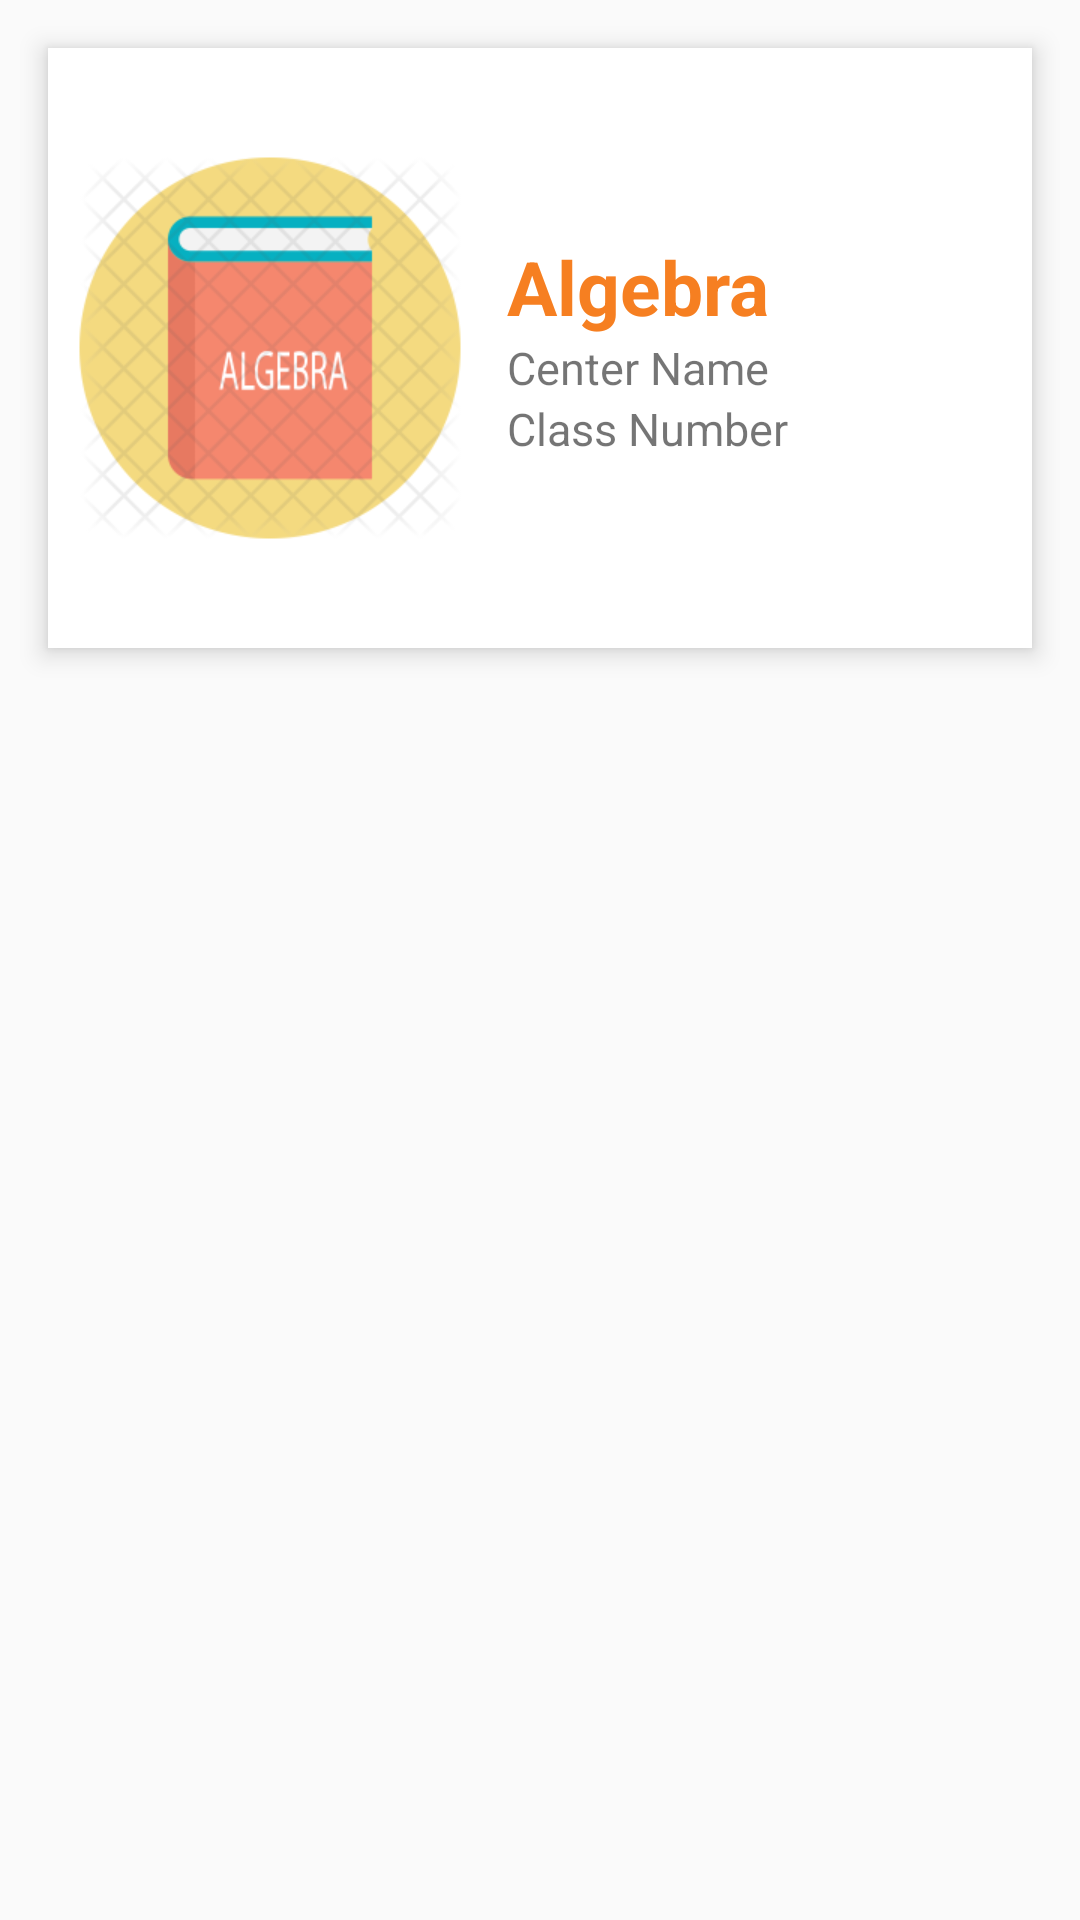

Reconstruct the res/layout file that produces this screen, plus the resources it refers to.
<!-- AndroidManifest.xml: application theme Theme.AppCompat.Light.NoActionBar -->
<!-- res/layout/mycourses.xml -->
<?xml version="1.0" encoding="utf-8"?>
<RelativeLayout xmlns:android="http://schemas.android.com/apk/res/android"
    xmlns:app="http://schemas.android.com/apk/res-auto"

    android:layout_width="wrap_content"
    android:layout_height="wrap_content">

    <FrameLayout
        android:layout_width="match_parent"
        android:layout_height="200dp"
        android:layout_margin="16dp"
        android:background="#fff"
        android:clickable="true"
        android:elevation="5dp">


        <LinearLayout
            android:layout_width="match_parent"
            android:layout_height="match_parent"
            android:layout_marginLeft="10dp"
            android:orientation="horizontal">

            <ImageView
                android:id="@+id/algebra"
                android:layout_width="wrap_content"
                android:layout_height="wrap_content"
                android:layout_weight="1"
                app:srcCompat="@drawable/algebra" />

            <LinearLayout
                android:layout_width="match_parent"
                android:layout_height="match_parent"
                android:layout_marginLeft="15dp"
                android:layout_weight="1"
                android:gravity="center_vertical"
                android:orientation="vertical">


                <TextView
                    android:id="@+id/sub_name"
                    android:layout_width="match_parent"
                    android:layout_height="wrap_content"
                    android:text="Algebra"
                    android:textColor="#F67F21"
                    android:textSize="25dp"
                    android:textStyle="bold" />

                <TextView
                    android:id="@+id/center_name"
                    android:layout_width="match_parent"
                    android:layout_height="wrap_content"
                    android:text="Center Name"
                    android:textSize="15dp" />

                <TextView
                    android:id="@+id/class_num"
                    android:layout_width="match_parent"
                    android:layout_height="wrap_content"
                    android:text="Class Number"
                    android:textSize="15dp" />
            </LinearLayout>

        </LinearLayout>
    </FrameLayout>

</RelativeLayout>
<!-- resources referenced by this layout -->
<resources>
  <!-- drawable algebra: png bitmap (drawable, 37029 bytes) -->
</resources>
